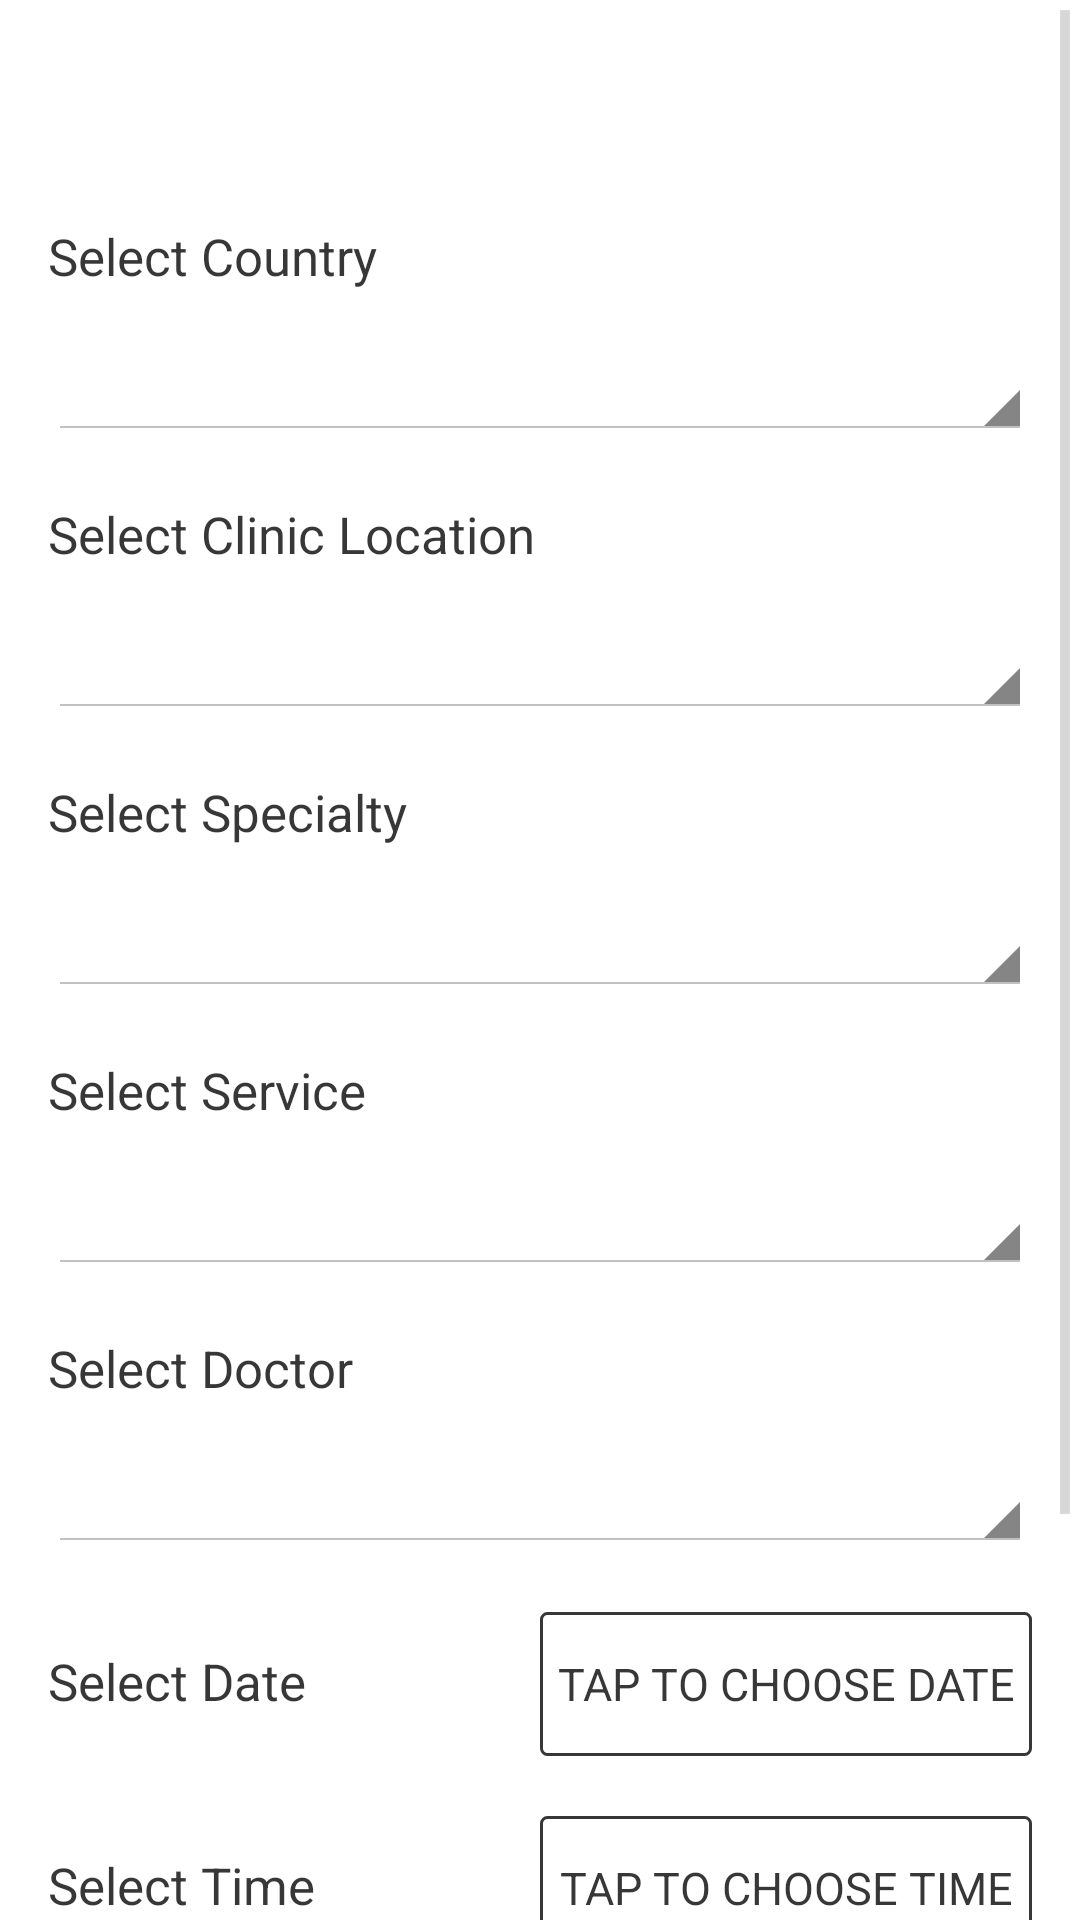

Android layout source for this screen:
<!-- AndroidManifest.xml: application theme CustomActionBarTheme -->
<!-- res/layout/activity_create_appointment.xml -->
<?xml version="1.0" encoding="utf-8"?>
<ScrollView
    android:layout_width="fill_parent"
    android:layout_height="fill_parent"
    xmlns:android="http://schemas.android.com/apk/res/android">

    <LinearLayout
        xmlns:android="http://schemas.android.com/apk/res/android"
        style="@style/LinearLayoutStyle"
        android:orientation="vertical">

        
        <TextView
            android:id="@+id/LabelSelectCountry"
            android:text="@string/select_country"
            android:layout_marginTop="10dp"
            style="@style/TextviewLayout"/>

        <Spinner
            android:id="@+id/CreateApptCountries"
            style="@style/MySpinner"/>

        
        <TextView
            android:id="@+id/LabelSelectLocation"
            android:text="@string/select_location"
            style="@style/TextviewLayout"/>

        <Spinner
            android:id="@+id/CreateApptLocations"
            style="@style/MySpinner"/>

        
        <TextView
            android:id="@+id/LabelSelectSpecialty"
            android:text="@string/select_specialty"
            style="@style/TextviewLayout"/>

        <Spinner
            android:id="@+id/CreateApptSpecialty"
            style="@style/MySpinner"/>

        
        <TextView
            android:id="@+id/LabelSelectService"
            android:text="@string/select_service"
            style="@style/TextviewLayout"/>

        <Spinner
            android:id="@+id/CreateApptServices"
            style="@style/MySpinner"/>

        
        <TextView
            android:id="@+id/LabelSelectDoctor"
            android:text="@string/select_doctor"
            style="@style/TextviewLayout"/>

        <Spinner
            android:id="@+id/CreateApptDoctors"
            style="@style/MySpinner"/>

        
        <LinearLayout
            android:layout_width="fill_parent"
            android:layout_height="wrap_content"
            android:paddingBottom="20dp">
            <TextView
                android:id="@+id/LabelChooseDate"
                android:text="@string/select_date"
                android:layout_width="match_parent"
                style="@style/TextviewLayout"
                android:layout_weight="1"/>

            <Button
                style="@style/FragmentStyle"
                android:text="TAP TO CHOOSE DATE"
                android:id="@+id/datepicker"
                android:onClick="onDateButtonSelected"
                android:layout_weight="1"/>
        </LinearLayout>

        
        <LinearLayout
            android:layout_width="fill_parent"
            android:layout_height="wrap_content"
            android:paddingBottom="20dp">

            <TextView
                android:id="@+id/LabelAppointmentTime"
                android:text="@string/select_time"
                android:layout_width="match_parent"
                style="@style/TextviewLayout"
                android:layout_weight="1"/>


            <Button
                style="@style/FragmentStyle"
                android:text="TAP TO CHOOSE TIME"
                android:id="@+id/timepicker"
                android:onClick="showTimepicker"
                android:layout_weight="1"/>

        </LinearLayout>


        

        <Button
            android:id="@+id/ConfirmCreateAppt"
            android:text="@string/create_appointment"
            style="@style/ButtonStyle"
            />

        <Button
            android:id="@+id/CancelCreateAppt"
            android:layout_marginTop="5dp"
            android:layout_marginBottom="16dp"
            android:text="@string/cancel"
            style="@style/ButtonStyle"/>

    </LinearLayout>

</ScrollView>
<!-- resources referenced by this layout -->
<resources>
  <string name="cancel">cancel</string>
  <string name="create_appointment">create appointment</string>
  <string name="select_country">Select Country</string>
  <string name="select_date">Select Date</string>
  <string name="select_doctor">Select Doctor</string>
  <string name="select_location">Select Clinic Location</string>
  <string name="select_service">Select Service</string>
  <string name="select_specialty">Select Specialty</string>
  <string name="select_time">Select Time</string>
  <style name="ButtonStyle">
          <item name="android:background">@drawable/positive_button</item>
          <item name="android:textColor">@color/button_font_color</item>
          <item name="android:textSize">14sp</item>
          <item name="android:textAllCaps">true</item>
          <item name="android:layout_width">fill_parent</item>
          <item name="android:layout_height">wrap_content</item>
      </style>
  <style name="FragmentStyle">
          <item name="android:background">@drawable/fragment_frame</item>
          <item name="android:textColor">@color/frame</item>
          <item name="android:textSize">15sp</item>
          <item name="android:textAllCaps">true</item>
          <item name="android:layout_width">match_parent</item>
          <item name="android:layout_height">wrap_content</item>
      </style>
  <style name="MySpinner">
          <item name="android:layout_width">fill_parent</item>
          <item name="android:layout_height">50dp</item>
          <item name="android:layout_marginBottom">20dp</item>
      </style>
  <style name="TextviewLayout">
          <item name="android:layout_width">wrap_content</item>
          <item name="android:layout_height">wrap_content</item>
          <item name="android:textSize">17sp</item>
          <item name="android:textColor">@color/frame</item>
      </style>
  <style name="CustomActionBarTheme" parent="@android:style/Theme.Holo.Light.DarkActionBar">
          <item name="android:actionBarStyle">@style/MyActionBar</item>
          <item name="android:windowActionBarOverlay">true</item>
          <item name="android:spinnerItemStyle">@style/spinnerItemStyle</item>
          <item name="android:spinnerDropDownItemStyle">@style/spinnerDropDownItemStyle</item>
      </style>
  <!-- drawable positive_button (drawable) -->
  <shape xmlns:android="http://schemas.android.com/apk/res/android"
      android:shape="rectangle">
      <corners
          android:radius="2dp"
          />
      <solid
          android:color="@color/theme_bg"/>
  
  </shape>
  <color name="button_font_color">#ffffff</color>
  <!-- drawable fragment_frame (drawable) -->
  <shape xmlns:android="http://schemas.android.com/apk/res/android"
      android:shape="rectangle">
  
      <corners
          android:radius="2dp"/>
  
      <stroke
          android:color="@color/frame"
          android:width="1dp"/>
  
  </shape>
  <color name="frame">#c8000000</color>
  <style name="MyActionBar" parent="@android:style/Widget.Holo.Light.ActionBar.Solid.Inverse">
          <item name="android:background">@color/theme_bg</item>
      </style>
  <style name="spinnerItemStyle">
          <item name="android:layout_width">match_parent</item>
          <item name="android:layout_height">match_parent</item>
          <item name="android:paddingLeft">5dp</item>
          <item name="android:gravity">center_vertical</item>
          <item name="android:textSize">15sp</item>
          <item name="android:textAllCaps">true</item>
          <item name="android:textColor">@color/frame</item>
      </style>
  <style name="spinnerDropDownItemStyle">
          <item name="android:layout_width">match_parent</item>
          <item name="android:layout_height">match_parent</item>
          <item name="android:paddingLeft">5dp</item>
          <item name="android:gravity">center_vertical</item>
          <item name="android:textSize">15sp</item>
          <item name="android:textAllCaps">true</item>
          <item name="android:textColor">@color/frame</item>
      </style>
  <color name="theme_bg">#669900</color>
</resources>
